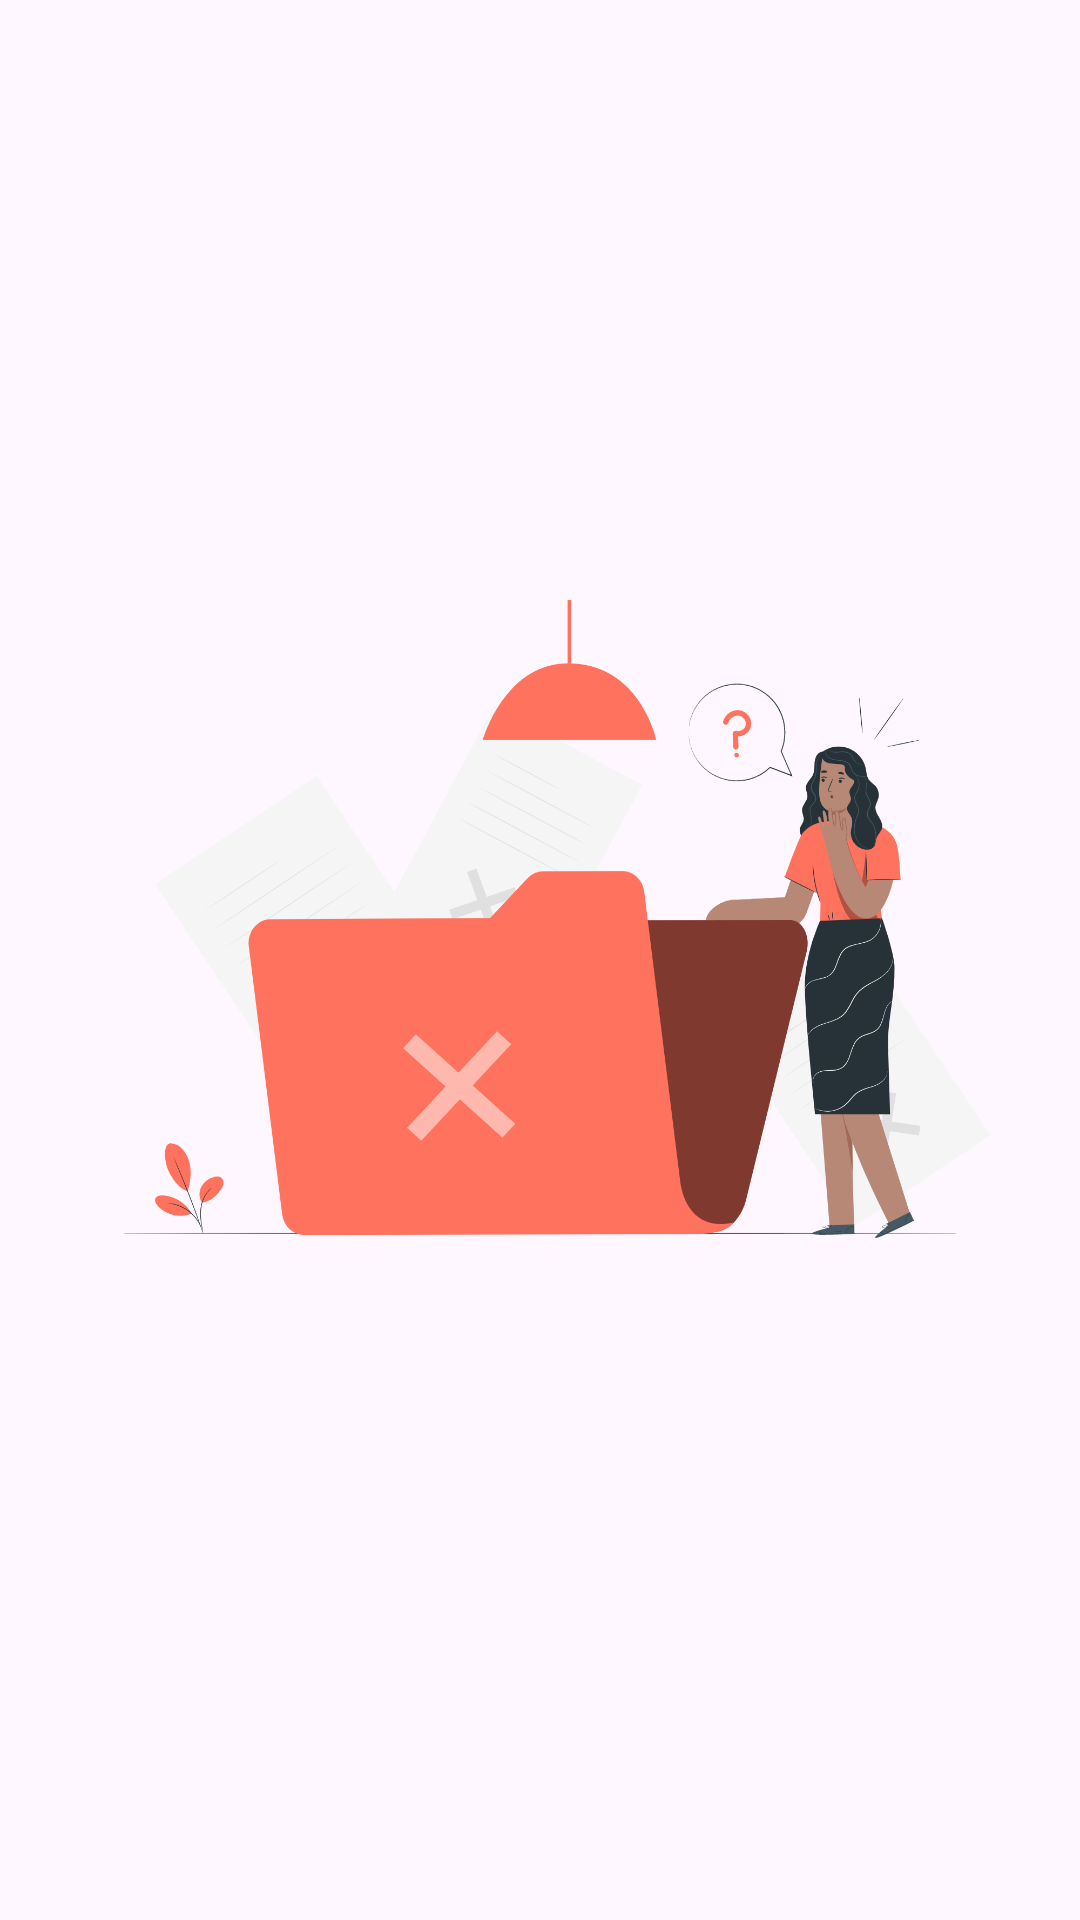

Produce the Android XML layout that renders to this screen, including the resource entries it uses.
<!-- AndroidManifest.xml: application theme Theme.VolleyLogin -->
<!-- res/layout/activity_main.xml -->
<?xml version="1.0" encoding="utf-8"?>
<androidx.constraintlayout.widget.ConstraintLayout xmlns:android="http://schemas.android.com/apk/res/android"
    xmlns:app="http://schemas.android.com/apk/res-auto"
    xmlns:tools="http://schemas.android.com/tools"
    android:layout_width="match_parent"
    android:layout_height="match_parent"
    tools:context=".MainActivity">

    <ImageView
        android:id="@+id/imageView"
        android:layout_width="wrap_content"
        android:layout_height="wrap_content"
        app:layout_constraintStart_toStartOf="parent"
        app:layout_constraintTop_toTopOf="parent"
        app:layout_constraintEnd_toEndOf="parent"
        app:layout_constraintBottom_toBottomOf="parent"
        app:srcCompat="@drawable/img" />
</androidx.constraintlayout.widget.ConstraintLayout>
<!-- resources referenced by this layout -->
<resources>
  <!-- drawable img: png bitmap (drawable, 136770 bytes) -->
  <style name="Theme.VolleyLogin" parent="Base.Theme.VolleyLogin" />
  <style name="Base.Theme.VolleyLogin" parent="Theme.Material3.DayNight.NoActionBar">
          
          
      </style>
</resources>
